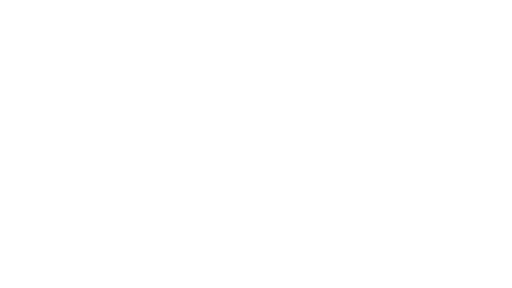
t = 0.00 s
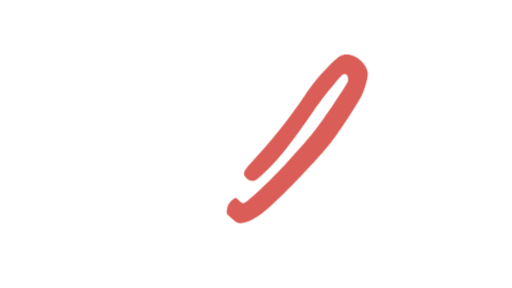
t = 1.67 s
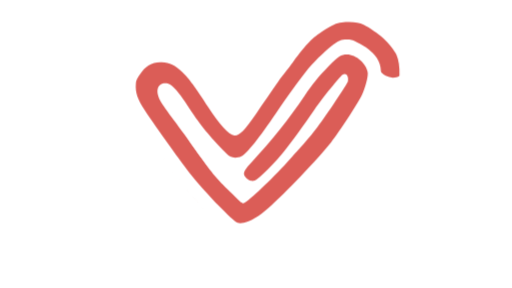
t = 3.33 s
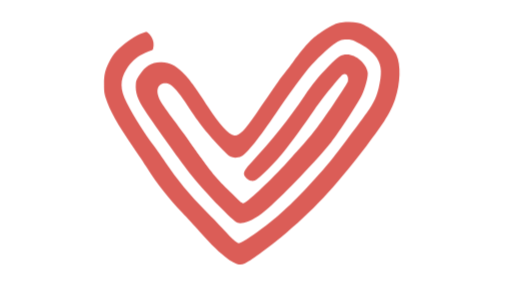
t = 5.00 s
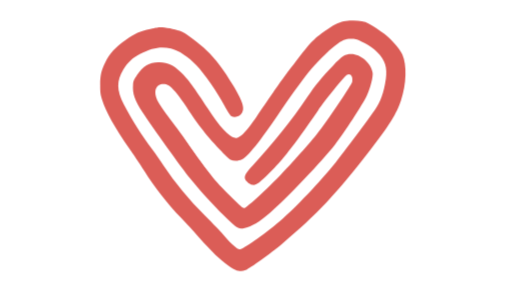
t = 6.67 s
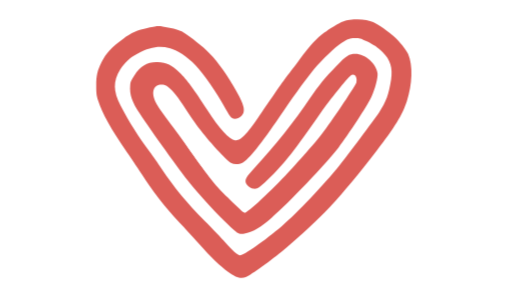
t = 8.33 s

The animated SVG that drew these frames (rendered in a browser with its animation timeline set to each time). Animation: 2 CSS @keyframes rules; frames cover the first 8.33 s, repeats indefinitely.

<?xml version="1.0" encoding="utf-8"?>
<svg version="1.1" id="Layer_1" xmlns="http://www.w3.org/2000/svg" xmlns:xlink="http://www.w3.org/1999/xlink" x="0px" y="0px"
		 viewBox="94 172 800 450" style="enable-background:new 94 172 800 450;" xml:space="preserve">
	<style type="text/css">
		.st0{
			fill:none;
			stroke:#fff;
			stroke-width:48;
			stroke-miterlimit:10;
			stroke-dasharray: 2420;
			stroke-dashoffset: 2420;
			animation: dash 5s linear forwards;
			animation-delay: 0.5s; 
		}
		.st1{
			fill:#db5d57;
		}
		.st2{
			fill:#fff;
		}
		#heartGroup {
			animation: beat 1s linear; 
			animation-delay: 6s; 
			animation-iteration-count: infinite;
			transform-origin: 55% 60%;
		}
		@keyframes dash {
		  to {
			stroke-dashoffset: 0;
		  }
		}
		@keyframes beat {
		  0% {
				transform: scale(1);
		  }
		  15% {
				transform: scale(1.04);
		  }
		  25% {
				transform: scale(1.1);
		  }
		  50% {
				transform: scale(1);
		  }
		  75% {
				transform: scale(1.05);
		  }
		}
	</style>
	<g id="heartGroup">
		<mask id="heartMask">
			<path class="st0" 
			stroke-linecap="round" d="M480.3,451.4C596.3,313.8,612.5,243.2,647,275c38.5,35.4-107.5,184.4-153,225c-11.3,10.1-34.8-2.2-39.4-2
				c-24.7,0.7-153.5-168.4-124.6-206c30-39,101,106.7,130,111c27.7,4.1,110.4-187.9,182-184c28.8,1.6,70.4,37,67,61
				c-10.5,74.7-178,286-240,286c-34,0-204.1-226.3-200-256c5.2-37.4,26.6-74.8,83-82c44.2-5.6,82,59,119,129"/>
		</mask>
		<path class="st2" d="M627.8,207c-8.3,1-14.8,3.9-27.5,12.3c-19.5,12.9-25.5,19.1-48.6,49.7c-6.5,8.5-13.7,18-16,21c-2.4,3-10.4,14.3-17.7,25
			c-7.4,10.7-18.3,26.7-24.3,35.5c-17.6,25.7-26.3,34.3-33.5,33.1c-8.9-1.4-23.1-16.8-41-44.6c-19.6-30.5-30-44.5-40.1-54.2
			c-11.7-11.3-19.4-15-32.4-15.6c-14.7-0.7-24.7,4.9-34.4,19.5c-4.9,7.4-5.6,9.1-6,14.6c-1.1,13,2.7,23.9,13.9,41
			c17.5,26.5,58.6,83.6,73.2,101.7c12.6,15.7,33.1,38.2,50.3,55.2c20.1,19.9,21.6,20.8,31.4,18.7c11.1-2.3,22.5-9.1,37.9-22.5
			c25.3-22,80.1-79.5,98.5-103.2c14-18.1,42.3-61.4,48-73.7c5.4-11.5,10-29.1,9.1-35.3c-1.9-14-18.2-28.2-32.4-28.2
			c-9.3,0.1-13.1,2.5-28,17.8c-16.3,16.7-26.1,28.7-38.2,46.8c-23.7,35.3-51.1,69.6-82.5,103.4c-10.4,11.2-13,15.5-12,20.1
			c0.8,3.6,6.5,8.6,10.8,9.4c5.9,1.1,9.9-1.6,26-17.7c21.4-21.4,34.3-37.9,73.5-94.3c11.8-16.9,38.8-50.5,43.4-53.8
			c5.4-4,10.2,1.8,8.4,10.4c-0.7,3.5-32.7,51.5-47.2,70.8c-9.2,12.2-14.9,19.1-26.3,31.6c-2,2.2-9.2,10.3-16.1,18
			c-23.9,26.9-59,60.9-71.2,68.9c-2.7,1.7-2.9,1.7-5.5,0.1c-1.4-1-11.2-10.4-21.8-20.9c-20.1-20.1-22.6-23.1-50.3-62.1
			c-9.4-13.2-24.4-33.8-33.5-45.8c-9-12-18.3-25.1-20.6-29.2c-6.7-11.7-6.8-21.8-0.1-26.5c3.6-2.6,10.5-2.6,14.7-0.1
			c6,3.7,14.6,13.7,23.4,27.1c21.1,32.4,31,45.2,54.3,70.3c7.2,7.7,14.1,14.2,16.3,15.3c5.1,2.5,11.8,2.3,17.6-0.5
			c8.1-3.9,27.6-28.3,54.2-67.6c16.9-25,35.3-50.6,46.4-64.5c9.8-12.3,29.4-32,39.6-39.7c11.9-9,15.5-10.5,24.2-10.5
			c6.7,0,8.2,0.4,16.6,4.5c11.5,5.6,16.4,9,23.7,16.1c11.4,11.2,15,23,12.5,40.1c-3.4,22-7.3,32.9-17.5,48.1
			c-7.1,10.5-47.2,64.2-57.8,77.4c-24.4,30.2-62,69.8-84.7,89.2c-24.7,21-55.8,42.8-61.2,42.8c-3.2,0-11.9-7.6-21.8-19
			c-4.8-5.6-18.6-20-30.5-31.9c-24.3-24.1-45-49.2-62.6-75.6c-5.5-8.3-13.3-19.4-17.4-24.9c-15.6-20.6-31.2-45.3-42.7-67.7
			c-10.9-21.2-11.1-35.8-0.7-52.7c6.7-10.8,14.2-17.9,25-23.4c18.5-9.6,31.8-11.9,47.2-8.3c11.3,2.7,26.4,12.6,38.3,25.3
			c12.3,12.9,30.9,39.7,42.3,60.9c4.3,7.8,8.8,14.9,10.1,15.7c5.6,3.7,13.7,1.1,17-5.4c3.6-7,0.5-16.4-13.7-40.4
			c-14.3-24.3-26.7-40.7-40.5-53.6c-8.9-8.3-29.5-24-35.4-27c-5-2.6-17.5-5.8-27.9-7.1c-7.2-0.9-9.1-0.7-21.6,2.1
			c-16.3,3.5-23.4,6.7-36.8,16.2c-16.8,12-24.3,20.2-31.4,34.3c-5.9,11.9-7.7,19.6-7.6,34c0,11.3,0.4,14.2,2.8,22
			c5.7,18.3,18.8,41.7,42.3,75.6c8.2,11.8,18.1,26.6,22,32.9c13.8,22.3,34.6,48.9,55.2,70.5c6.8,7.1,19.2,20.6,27.6,30
			c18.6,20.8,31.6,33.4,43.2,41.6c12.5,8.9,19,10.7,26.7,7.5c6.9-2.9,37.2-24.7,55.4-39.9c52.3-43.7,82.1-75.5,135.1-144.2
			c27.5-35.6,37.8-52.5,44.6-72.8c8.2-24.6,9.1-53.1,2-69.2c-2.8-6.4-12.3-18.3-20.6-25.8c-7-6.4-22.4-17.1-30.6-21.1
			C654.4,206.6,642.3,205.4,627.8,207z"/>
		<path class="st1" mask="url(#heartMask)" d="M627.8,207c-8.3,1-14.8,3.9-27.5,12.3c-19.5,12.9-25.5,19.1-48.6,49.7c-6.5,8.5-13.7,18-16,21c-2.4,3-10.4,14.3-17.7,25
			c-7.4,10.7-18.3,26.7-24.3,35.5c-17.6,25.7-26.3,34.3-33.5,33.1c-8.9-1.4-23.1-16.8-41-44.6c-19.6-30.5-30-44.5-40.1-54.2
			c-11.7-11.3-19.4-15-32.4-15.6c-14.7-0.7-24.7,4.9-34.4,19.5c-4.9,7.4-5.6,9.1-6,14.6c-1.1,13,2.7,23.9,13.9,41
			c17.5,26.5,58.6,83.6,73.2,101.7c12.6,15.7,33.1,38.2,50.3,55.2c20.1,19.9,21.6,20.8,31.4,18.7c11.1-2.3,22.5-9.1,37.9-22.5
			c25.3-22,80.1-79.5,98.5-103.2c14-18.1,42.3-61.4,48-73.7c5.4-11.5,10-29.1,9.1-35.3c-1.9-14-18.2-28.2-32.4-28.2
			c-9.3,0.1-13.1,2.5-28,17.8c-16.3,16.7-26.1,28.7-38.2,46.8c-23.7,35.3-51.1,69.6-82.5,103.4c-10.4,11.2-13,15.5-12,20.1
			c0.8,3.6,6.5,8.6,10.8,9.4c5.9,1.1,9.9-1.6,26-17.7c21.4-21.4,34.3-37.9,73.5-94.3c11.8-16.9,38.8-50.5,43.4-53.8
			c5.4-4,10.2,1.8,8.4,10.4c-0.7,3.5-32.7,51.5-47.2,70.8c-9.2,12.2-14.9,19.1-26.3,31.6c-2,2.2-9.2,10.3-16.1,18
			c-23.9,26.9-59,60.9-71.2,68.9c-2.7,1.7-2.9,1.7-5.5,0.1c-1.4-1-11.2-10.4-21.8-20.9c-20.1-20.1-22.6-23.1-50.3-62.1
			c-9.4-13.2-24.4-33.8-33.5-45.8c-9-12-18.3-25.1-20.6-29.2c-6.7-11.7-6.8-21.8-0.1-26.5c3.6-2.6,10.5-2.6,14.7-0.1
			c6,3.7,14.6,13.7,23.4,27.1c21.1,32.4,31,45.2,54.3,70.3c7.2,7.7,14.1,14.2,16.3,15.3c5.1,2.5,11.8,2.3,17.6-0.5
			c8.1-3.9,27.6-28.3,54.2-67.6c16.9-25,35.3-50.6,46.4-64.5c9.8-12.3,29.4-32,39.6-39.7c11.9-9,15.5-10.5,24.2-10.5
			c6.7,0,8.2,0.4,16.6,4.5c11.5,5.6,16.4,9,23.7,16.1c11.4,11.2,15,23,12.5,40.1c-3.4,22-7.3,32.9-17.5,48.1
			c-7.1,10.5-47.2,64.2-57.8,77.4c-24.4,30.2-62,69.8-84.7,89.2c-24.7,21-55.8,42.8-61.2,42.8c-3.2,0-11.9-7.6-21.8-19
			c-4.8-5.6-18.6-20-30.5-31.9c-24.3-24.1-45-49.2-62.6-75.6c-5.5-8.3-13.3-19.4-17.4-24.9c-15.6-20.6-31.2-45.3-42.7-67.7
			c-10.9-21.2-11.1-35.8-0.7-52.7c6.7-10.8,14.2-17.9,25-23.4c18.5-9.6,31.8-11.9,47.2-8.3c11.3,2.7,26.4,12.6,38.3,25.3
			c12.3,12.9,30.9,39.7,42.3,60.9c4.3,7.8,8.8,14.9,10.1,15.7c5.6,3.7,13.7,1.1,17-5.4c3.6-7,0.5-16.4-13.7-40.4
			c-14.3-24.3-26.7-40.7-40.5-53.6c-8.9-8.3-29.5-24-35.4-27c-5-2.6-17.5-5.8-27.9-7.1c-7.2-0.9-9.1-0.7-21.6,2.1
			c-16.3,3.5-23.4,6.7-36.8,16.2c-16.8,12-24.3,20.2-31.4,34.3c-5.9,11.9-7.7,19.6-7.6,34c0,11.3,0.4,14.2,2.8,22
			c5.7,18.3,18.8,41.7,42.3,75.6c8.2,11.8,18.1,26.6,22,32.9c13.8,22.3,34.6,48.9,55.2,70.5c6.8,7.1,19.2,20.6,27.6,30
			c18.6,20.8,31.6,33.4,43.2,41.6c12.5,8.9,19,10.7,26.7,7.5c6.9-2.9,37.2-24.7,55.4-39.9c52.3-43.7,82.1-75.5,135.1-144.2
			c27.5-35.6,37.8-52.5,44.6-72.8c8.2-24.6,9.1-53.1,2-69.2c-2.8-6.4-12.3-18.3-20.6-25.8c-7-6.4-22.4-17.1-30.6-21.1
			C654.4,206.6,642.3,205.4,627.8,207z"/>
		</g>
	</svg>